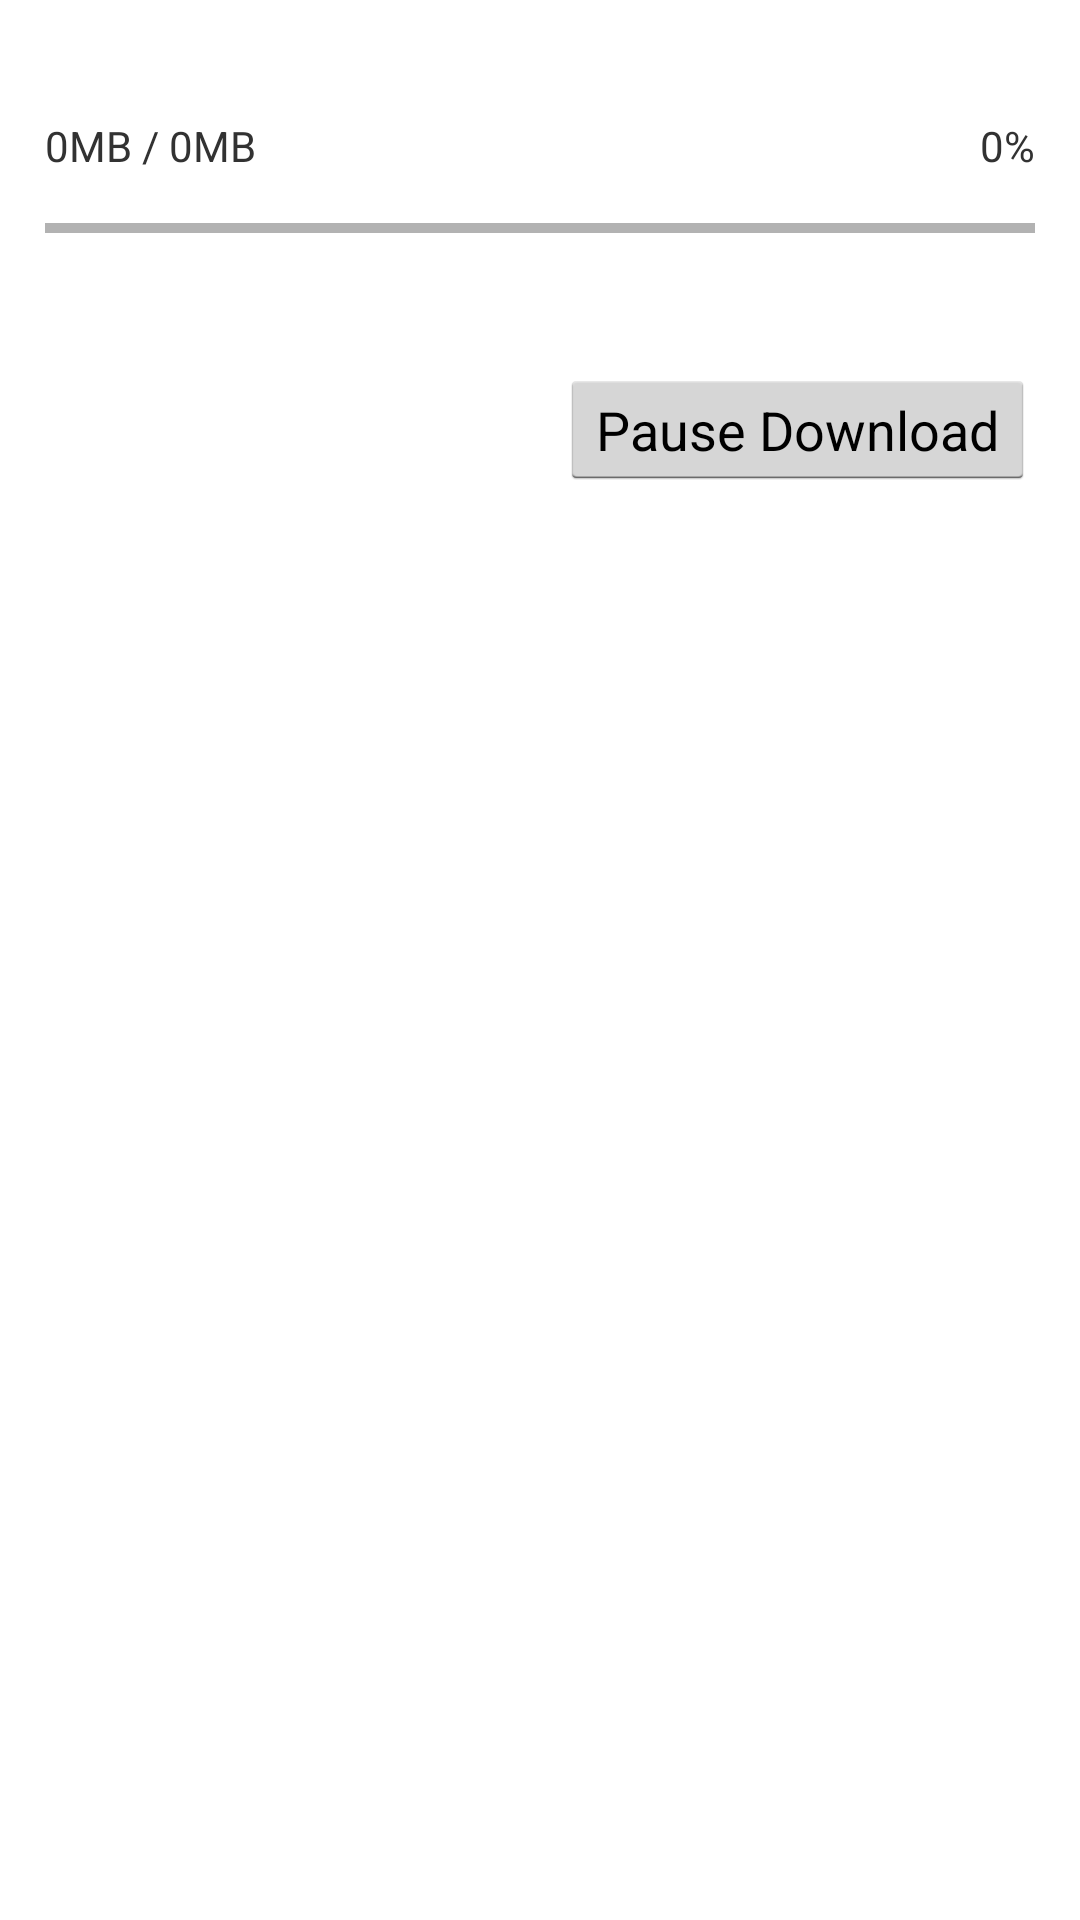

Produce the Android XML layout that renders to this screen, including the resource entries it uses.
<!-- AndroidManifest.xml: application theme AppTheme -->
<!-- res/layout/main.xml -->
<?xml version="1.0" encoding="utf-8"?>
<LinearLayout
	xmlns:android="http://schemas.android.com/apk/res/android"
	android:orientation="vertical"
	android:layout_width="match_parent"
	android:layout_height="match_parent">

	<LinearLayout
		android:orientation="vertical"
		android:layout_width="match_parent"
		android:layout_height="wrap_content"
		android:layout_marginLeft="15.0dip"
		android:layout_marginRight="15.0dip"
		android:layout_weight="0.0">

		<TextView
			android:textStyle="bold"
			android:id="@+id/statusText"
			android:layout_width="match_parent"
			android:layout_height="wrap_content"
			android:layout_marginTop="10.0dip"
			android:layout_marginBottom="10.0dip"/>

		<LinearLayout
			android:orientation="vertical"
			android:id="@+id/downloaderDashboard"
			android:layout_width="match_parent"
			android:layout_height="wrap_content"
			android:layout_below="@+id/statusText">

			<RelativeLayout
				android:layout_width="match_parent"
				android:layout_height="wrap_content"
				android:layout_weight="1.0">

				<TextView
					android:id="@+id/progressAsFraction"
					android:layout_width="wrap_content"
					android:layout_height="wrap_content"
					android:text="0MB / 0MB"
					android:layout_alignParentLeft="true"
					style="@android:style/TextAppearance.Small"/>

				<TextView
					android:id="@+id/progressAsPercentage"
					android:layout_width="wrap_content"
					android:layout_height="wrap_content"
					android:text="0%"
					android:layout_alignRight="@+id/progressBar"
					style="@android:style/TextAppearance.Small"/>

				<ProgressBar
					android:id="@+id/progressBar"
					android:layout_width="match_parent"
					android:layout_height="wrap_content"
					android:layout_marginTop="10.0dip"
					android:layout_marginBottom="10.0dip"
					android:layout_weight="1.0"
					android:layout_below="@+id/progressAsFraction"
					style="?android:attr/progressBarStyleHorizontal"/>

				<TextView
					android:id="@+id/progressAverageSpeed"
					android:layout_width="wrap_content"
					android:layout_height="wrap_content"
					android:layout_below="@+id/progressBar"
					android:layout_alignParentLeft="true"
					style="@android:style/TextAppearance.Small"/>

				<TextView
					android:id="@+id/progressTimeRemaining"
					android:layout_width="wrap_content"
					android:layout_height="wrap_content"
					android:layout_below="@+id/progressBar"
					android:layout_alignRight="@+id/progressBar"
					style="@android:style/TextAppearance.Small"/>

			</RelativeLayout>

			<LinearLayout
				android:orientation="horizontal"
				android:id="@+id/downloaderDashboardButtons"
				android:layout_width="match_parent"
				android:layout_height="wrap_content">

				<View
					android:layout_width="0.0dip"
					android:layout_height="0.0dip"
					android:layout_weight="1.0"/>

				<Button
					android:layout_gravity="center_vertical"
					android:id="@+id/pauseButton"
					android:layout_width="wrap_content"
					android:layout_height="wrap_content"
					android:layout_marginTop="10.0dip"
					android:layout_marginBottom="10.0dip"
					android:minWidth="94.0dip"
					android:minHeight="40.0dip"
					android:text="@string/text_button_pause"
					android:layout_weight="0.0"/>

				<Button
					android:layout_gravity="center_vertical"
					android:id="@+id/cancelButton"
					android:visibility="gone"
					android:layout_width="wrap_content"
					android:layout_height="wrap_content"
					android:layout_marginLeft="10.0dip"
					android:layout_marginTop="10.0dip"
					android:layout_marginBottom="10.0dip"
					android:minWidth="94.0dip"
					android:minHeight="40.0dip"
					android:text="@string/text_button_cancel"
					android:layout_weight="0.0"/>

			</LinearLayout>

		</LinearLayout>

	</LinearLayout>

	<LinearLayout
		android:orientation="vertical"
		android:id="@+id/approveCellular"
		android:visibility="gone"
		android:layout_width="match_parent"
		android:layout_height="match_parent"
		android:layout_weight="1.0">

		<TextView
			android:id="@+id/textPausedParagraph1"
			android:layout_width="match_parent"
			android:layout_height="wrap_content"
			android:layout_margin="10.0dip"
			android:text="@string/text_paused_cellular"/>

		<TextView
			android:id="@+id/textPausedParagraph2"
			android:layout_width="match_parent"
			android:layout_height="wrap_content"
			android:layout_margin="10.0dip"
			android:text="@string/text_paused_cellular_2"/>

		<LinearLayout
			android:orientation="horizontal"
			android:id="@+id/buttonRow"
			android:layout_width="match_parent"
			android:layout_height="wrap_content">

			<Button
				android:layout_gravity="center"
				android:id="@+id/resumeOverCellular"
				android:layout_width="wrap_content"
				android:layout_height="wrap_content"
				android:layout_margin="10.0dip"
				android:text="@string/text_button_resume_cellular"/>

			<Button
				android:layout_gravity="center"
				android:id="@+id/wifiSettingsButton"
				android:layout_width="wrap_content"
				android:layout_height="wrap_content"
				android:layout_margin="10.0dip"
				android:text="@string/text_button_wifi_settings"/>

		</LinearLayout>

	</LinearLayout>

</LinearLayout>
<!-- resources referenced by this layout -->
<resources>
  <string name="text_button_cancel">Cancel</string>
  <string name="text_button_pause">Pause Download</string>
  <string name="text_button_resume_cellular">Resume download</string>
  <string name="text_button_wifi_settings">Wi-Fi settings</string>
  <string name="text_paused_cellular">Would you like to enable downloading over cellular connections? Depending on your data plan, this may cost you money.</string>
  <string name="text_paused_cellular_2">If you choose not to enable downloading over cellular connections, the download will automatically resume when wi-fi is available.</string>
  <style name="AppTheme" parent="@android:style/Theme.Holo.Light">
      </style>
</resources>
